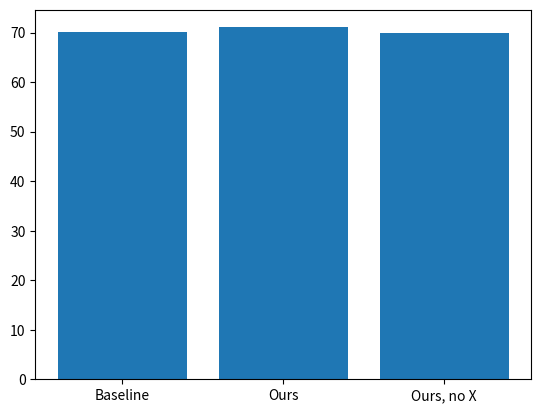
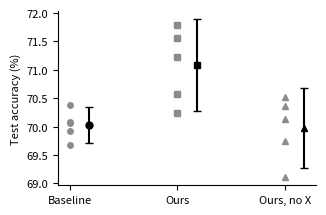

Generate these figures, in order, with matplotlib:
import pandas as pd
contributions = pd.DataFrame([
    {"contribution": "<We show that ... on ...>", "supported_by": "<Table 1>", "status": "have the result"},
    {"contribution": "<We find that removing X costs ...>", "supported_by": "<Figure 2>", "status": "have the result"},
    {"contribution": "<We release code and ...>", "supported_by": "", "status": "TODO"},
])
missing = contributions[contributions.supported_by == ""]
print(contributions.to_string(index=False)); print("contributions with no evidence yet:", len(missing))

import numpy as np, matplotlib.pyplot as plt
from scipy import stats
rng = np.random.default_rng(0)
methods = {"Baseline": 70.0 + rng.normal(0, 0.6, 5), "Ours": 71.0 + rng.normal(0, 0.6, 5), "Ours, no X": 70.5 + rng.normal(0, 0.6, 5)}

fig, ax = plt.subplots(); ax.bar(list(methods), [v.mean() for v in methods.values()]); fig.savefig("figure_notebook.png")     # the notebook version

plt.rcParams.update({"font.size": 8})
fig, ax = plt.subplots(figsize=(3.3, 2.2))                                   # one column of a two-column paper is about 3.3 inches wide
markers = ["o", "s", "^"]
for i, (name, v) in enumerate(methods.items()):
    half = stats.t.ppf(0.975, len(v) - 1) * v.std(ddof=1) / np.sqrt(len(v))
    ax.plot([i] * len(v), v, markers[i], color="0.55", markersize=4, zorder=2)                 # every run
    ax.errorbar([i + 0.18], [v.mean()], yerr=[half], fmt=markers[i], color="black", capsize=3, markersize=5, zorder=3)   # mean and 95% interval
ax.set_xticks(range(len(methods))); ax.set_xticklabels(list(methods)); ax.set_ylabel("Test accuracy (%)")
ax.spines[["top", "right"]].set_visible(False); fig.tight_layout(); fig.savefig("figure_paper.pdf"); fig.savefig("figure_paper.png", dpi=300)
CAPTION = "Figure 1: Our method improves test accuracy over the baseline; removing X gives back about half of the gain. Grey points are individual runs (5 seeds each); black markers show the mean and 95% t-interval."
print(CAPTION)

WORDS_PER_PAGE = 800                                # an estimate; measure it on your own template
BUDGET = {"Abstract": 150, "Introduction": 0.75 * WORDS_PER_PAGE, "Method and setup": 0.75 * WORDS_PER_PAGE, "Experiments": 1.5 * WORDS_PER_PAGE,
          "Related work": 0.5 * WORDS_PER_PAGE, "Limitations": 0.25 * WORDS_PER_PAGE, "Conclusion": 0.25 * WORDS_PER_PAGE}

def check_draft(text):
    """Draft in markdown with '## Section' headings. Returns words per section against the budget."""
    sections, current = {}, None
    for line in text.splitlines():
        if line.startswith("## "): current = line[3:].strip(); sections[current] = 0
        elif current: sections[current] += len(line.split())
    rows = [{"section": s, "words": sections.get(s, 0), "budget": int(b), "over_by": max(0, sections.get(s, 0) - int(b))} for s, b in BUDGET.items()]
    return pd.DataFrame(rows)

draft = "## Abstract\n" + "word " * 190 + "\n## Introduction\n" + "word " * 500 + "\n## Method and setup\n" + "word " * 700 + "\n## Experiments\n" + "word " * 900
report = check_draft(draft); print(report.to_string(index=False))
assert report.loc[report.section == "Abstract", "over_by"].item() == 40

def abstract_check(text):
    words = len(text.split()); has_number = any(ch.isdigit() for ch in text)
    vague = [w for w in ["novel", "state-of-the-art", "significantly", "very", "extensive"] if w in text.lower()]
    return {"words": words, "within_150": words <= 150, "states_a_number": has_number, "words_to_reconsider": vague}
print(abstract_check("We propose a novel method that significantly improves results on extensive benchmarks."))
print(abstract_check("On a 10M-parameter Bangla language model, replacing learned positions with rotary positions lowers validation loss from 1.52 to 1.47 (5 seeds, 95% interval ±0.02) at equal training steps."))

REVIEW = """Summary (what the paper claims and shows, in your own words):
Strengths:
  1.
  2.
  3.
Weaknesses (each one specific and checkable):
  1.
  2.
  3.
Questions for the authors:
Score (1-10) and confidence (1-5):
"""
RESPONSE = pd.DataFrame([{"reviewer_point": "<W1: only 3 seeds>", "what_i_changed": "<ran 5 seeds; Table 1 updated>", "where": "<Section 4>"}])
print(REVIEW); print(RESPONSE.to_string(index=False))
